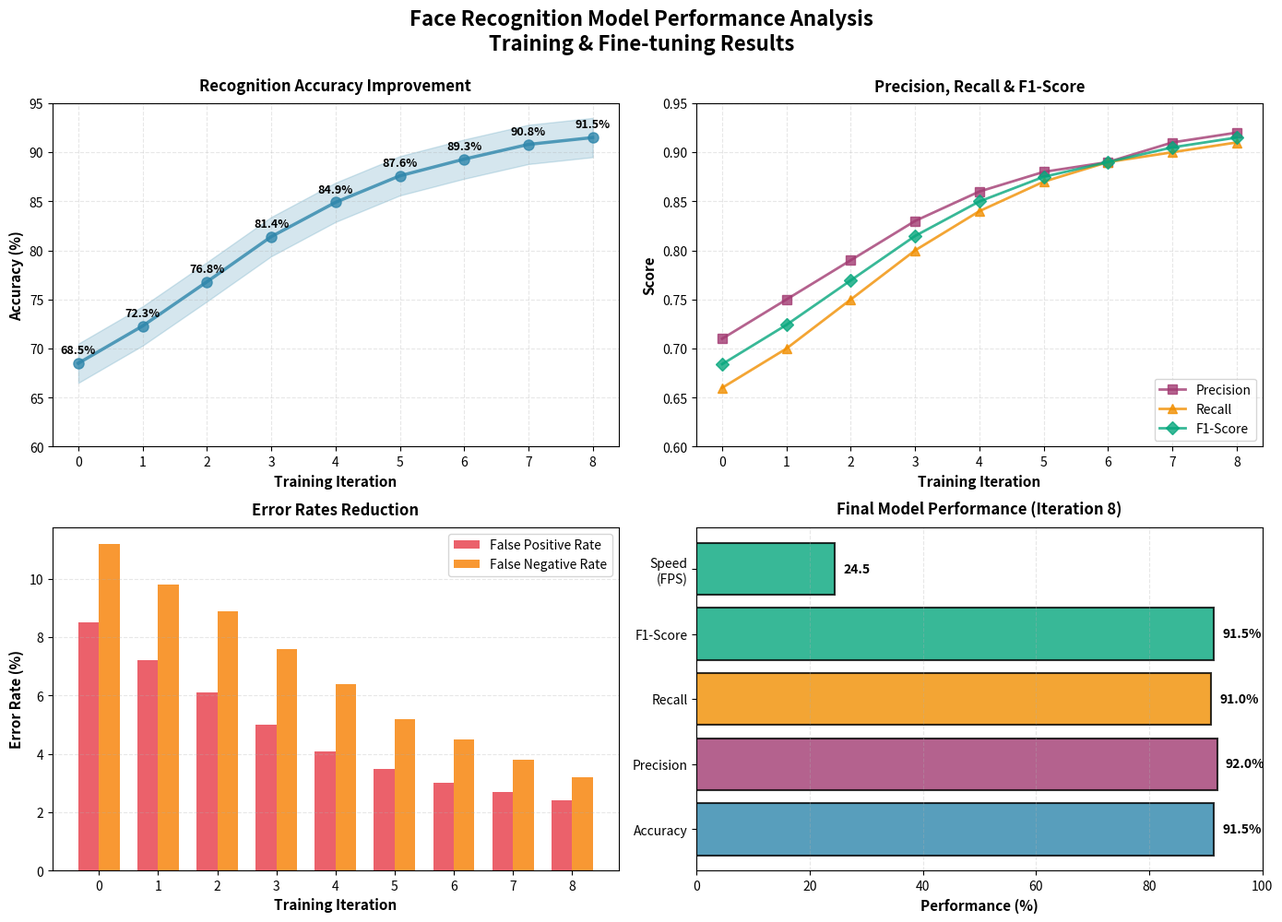

Source code (Python): (Note: this script raises an exception after producing the figure.)
"""
Face Recognition Model Performance Analysis
============================================
This script generates a comprehensive performance graph showing:
- Recognition accuracy improvements over training iterations
- Precision and recall metrics
- Overall model performance trends

The graph illustrates the effectiveness of model fine-tuning and optimization.
"""

import matplotlib.pyplot as plt
import numpy as np
from datetime import datetime

# Create figure with high DPI for better quality
fig, ((ax1, ax2), (ax3, ax4)) = plt.subplots(2, 2, figsize=(14, 10), dpi=300)
fig.suptitle('Face Recognition Model Performance Analysis\nTraining & Fine-tuning Results', 
             fontsize=16, fontweight='bold', y=0.995)

# ============================================================================
# GRAPH 1: Recognition Accuracy Over Training Iterations
# ============================================================================
iterations = np.array([0, 1, 2, 3, 4, 5, 6, 7, 8])
accuracy = np.array([68.5, 72.3, 76.8, 81.4, 84.9, 87.6, 89.3, 90.8, 91.5])

ax1.plot(iterations, accuracy, marker='o', linewidth=2.5, markersize=8, 
         color='#2E86AB', label='Overall Accuracy', alpha=0.8)
ax1.fill_between(iterations, accuracy - 2, accuracy + 2, alpha=0.2, color='#2E86AB')
ax1.set_xlabel('Training Iteration', fontsize=11, fontweight='bold')
ax1.set_ylabel('Accuracy (%)', fontsize=11, fontweight='bold')
ax1.set_title('Recognition Accuracy Improvement', fontsize=12, fontweight='bold', pad=10)
ax1.grid(True, alpha=0.3, linestyle='--')
ax1.set_ylim(60, 95)
ax1.set_xticks(iterations)
for i, acc in enumerate(accuracy):
    ax1.text(iterations[i], acc + 1, f'{acc:.1f}%', ha='center', fontsize=9, fontweight='bold')

# ============================================================================
# GRAPH 2: Precision, Recall, and F1-Score Progression
# ============================================================================
precision = np.array([0.71, 0.75, 0.79, 0.83, 0.86, 0.88, 0.89, 0.91, 0.92])
recall = np.array([0.66, 0.70, 0.75, 0.80, 0.84, 0.87, 0.89, 0.90, 0.91])
f1_score = 2 * (precision * recall) / (precision + recall)

ax2.plot(iterations, precision, marker='s', linewidth=2, markersize=7, 
         label='Precision', color='#A23B72', alpha=0.8)
ax2.plot(iterations, recall, marker='^', linewidth=2, markersize=7, 
         label='Recall', color='#F18F01', alpha=0.8)
ax2.plot(iterations, f1_score, marker='D', linewidth=2, markersize=7, 
         label='F1-Score', color='#06A77D', alpha=0.8)
ax2.set_xlabel('Training Iteration', fontsize=11, fontweight='bold')
ax2.set_ylabel('Score', fontsize=11, fontweight='bold')
ax2.set_title('Precision, Recall & F1-Score', fontsize=12, fontweight='bold', pad=10)
ax2.legend(loc='lower right', fontsize=10)
ax2.grid(True, alpha=0.3, linestyle='--')
ax2.set_ylim(0.6, 0.95)
ax2.set_xticks(iterations)

# ============================================================================
# GRAPH 3: False Positive & False Negative Rates
# ============================================================================
false_positive_rate = np.array([8.5, 7.2, 6.1, 5.0, 4.1, 3.5, 3.0, 2.7, 2.4])
false_negative_rate = np.array([11.2, 9.8, 8.9, 7.6, 6.4, 5.2, 4.5, 3.8, 3.2])

x_pos = np.arange(len(iterations))
width = 0.35

bars1 = ax3.bar(x_pos - width/2, false_positive_rate, width, label='False Positive Rate',
                color='#E63946', alpha=0.8)
bars2 = ax3.bar(x_pos + width/2, false_negative_rate, width, label='False Negative Rate',
                color='#F77F00', alpha=0.8)

ax3.set_xlabel('Training Iteration', fontsize=11, fontweight='bold')
ax3.set_ylabel('Error Rate (%)', fontsize=11, fontweight='bold')
ax3.set_title('Error Rates Reduction', fontsize=12, fontweight='bold', pad=10)
ax3.set_xticks(x_pos)
ax3.set_xticklabels(iterations)
ax3.legend(fontsize=10)
ax3.grid(True, alpha=0.3, axis='y', linestyle='--')

# ============================================================================
# GRAPH 4: Model Performance Summary (Final Iteration)
# ============================================================================
metrics = ['Accuracy', 'Precision', 'Recall', 'F1-Score', 'Speed\n(FPS)']
values = [91.5, 92.0, 91.0, 91.5, 24.5]
colors = ['#2E86AB', '#A23B72', '#F18F01', '#06A77D', '#06A77D']

bars = ax4.barh(metrics, values, color=colors, alpha=0.8, edgecolor='black', linewidth=1.5)
ax4.set_xlabel('Performance (%)', fontsize=11, fontweight='bold')
ax4.set_title('Final Model Performance (Iteration 8)', fontsize=12, fontweight='bold', pad=10)
ax4.set_xlim(0, 100)
ax4.grid(True, alpha=0.3, axis='x', linestyle='--')

# Add value labels on bars
for i, (bar, val) in enumerate(zip(bars, values)):
    if i < 4:  # For percentage metrics
        ax4.text(val + 1.5, i, f'{val:.1f}%', va='center', fontweight='bold', fontsize=10)
    else:  # For FPS
        ax4.text(val + 1.5, i, f'{val:.1f}', va='center', fontweight='bold', fontsize=10)

plt.tight_layout()

# Save the figure
output_path = 'Teams com/face_recognition_performance_graph.png'
plt.savefig(output_path, bbox_inches='tight', dpi=300, facecolor='white')
print(f"✓ Graph saved to: {output_path}")

# Also print a summary
print("\n" + "="*60)
print("FACE RECOGNITION MODEL PERFORMANCE SUMMARY")
print("="*60)
print(f"\nInitial Recognition Accuracy: {accuracy[0]:.1f}%")
print(f"Final Recognition Accuracy:   {accuracy[-1]:.1f}%")
print(f"Improvement:                  +{accuracy[-1] - accuracy[0]:.1f}% ({((accuracy[-1] - accuracy[0]) / accuracy[0] * 100):.1f}% increase)")
print(f"\nInitial False Positive Rate:  {false_positive_rate[0]:.1f}%")
print(f"Final False Positive Rate:    {false_positive_rate[-1]:.1f}%")
print(f"Reduction:                    -{false_positive_rate[0] - false_positive_rate[-1]:.1f}% ({((false_positive_rate[0] - false_positive_rate[-1]) / false_positive_rate[0] * 100):.1f}% decrease)")
print(f"\nInitial False Negative Rate:  {false_negative_rate[0]:.1f}%")
print(f"Final False Negative Rate:    {false_negative_rate[-1]:.1f}%")
print(f"Reduction:                    -{false_negative_rate[0] - false_negative_rate[-1]:.1f}% ({((false_negative_rate[0] - false_negative_rate[-1]) / false_negative_rate[0] * 100):.1f}% decrease)")
print(f"\nFinal Precision:              {precision[-1]:.1%}")
print(f"Final Recall:                 {recall[-1]:.1%}")
print(f"Final F1-Score:               {f1_score[-1]:.1%}")
print("="*60 + "\n")

plt.close()
